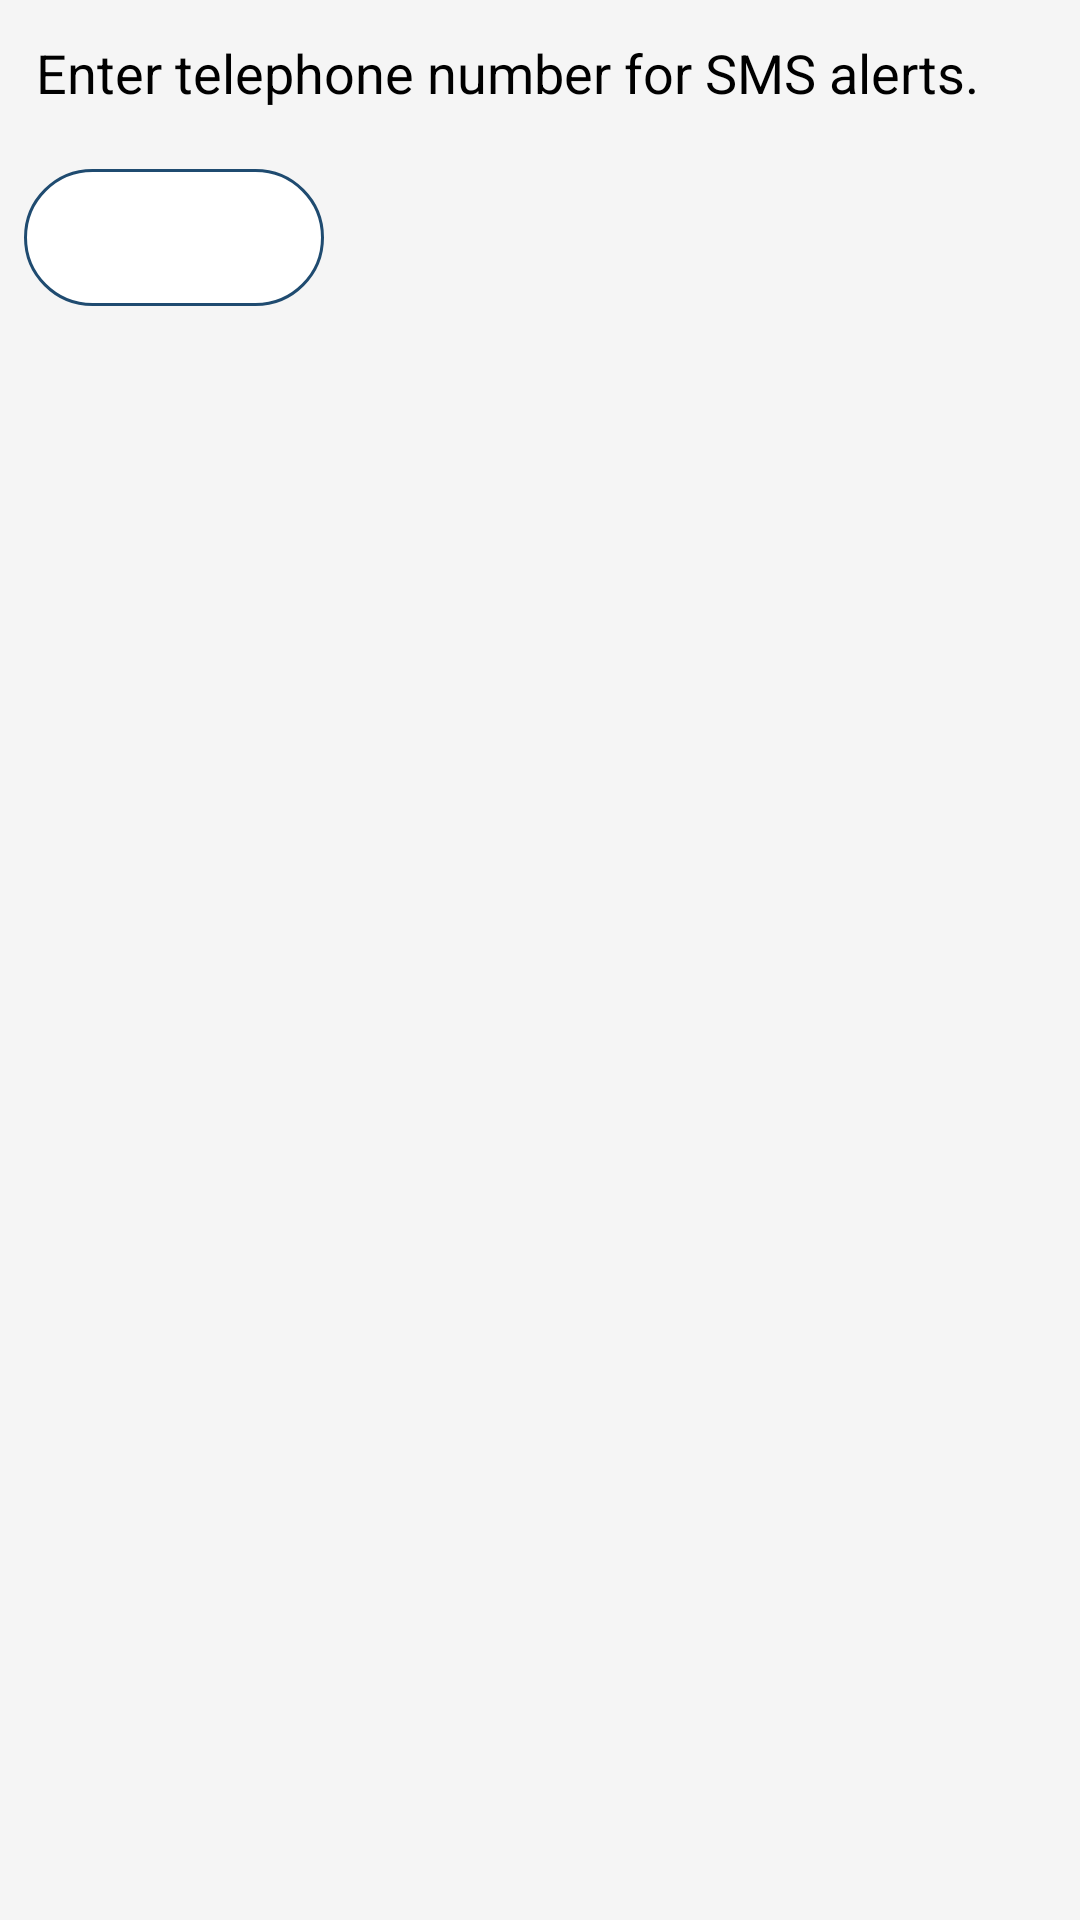

Here is an Android app screen rendered from its layout file. Give the layout XML and the strings, colors and styles it references.
<!-- AndroidManifest.xml: application theme Theme.InventoryApp -->
<!-- res/layout/phone_popup_layout.xml -->
<?xml version="1.0" encoding="utf-8"?>
<LinearLayout
    xmlns:android="http://schemas.android.com/apk/res/android"
    android:orientation="vertical"
    android:layout_height="wrap_content"
    android:layout_width="match_parent">
    <TextView
        style="@style/IndustrialLabel"
        android:layout_width="wrap_content"
        android:layout_height="wrap_content"
        android:text="@string/sms_number_label"
        />
    <EditText
        android:id="@+id/sms_number_edit_text"
        style="@style/IndustrialEditText"
        android:layout_width="wrap_content"
        android:layout_height="wrap_content"
        android:minWidth="100dp"
        android:inputType="phone"
        />

</LinearLayout>
<!-- resources referenced by this layout -->
<resources>
  <string name="sms_number_label">Enter telephone number for SMS alerts.</string>
  <style name="IndustrialEditText" parent="Widget.AppCompat.EditText">
          <item name="android:textSize">16sp</item>
          <item name="android:background">@drawable/edittext_background</item>
          <item name="android:padding">12dp</item>
          <item name="android:layout_margin">8dp</item>
      </style>
  <style name="IndustrialLabel" parent="TextAppearance.AppCompat">
          <item name="android:textSize">18sp</item> 
          <item name="android:textColor">@color/black</item>
          <item name="android:padding">12dp</item> 
      </style>
  <style name="Theme.InventoryApp" parent="Theme.AppCompat.Light.DarkActionBar">
          
          <item name="colorPrimary">@color/industrialBlue</item>
          <item name="colorPrimaryDark">@color/industrialBlueDark</item>
          <item name="colorAccent">@color/industrialOrange</item>
  
          
          <item name="android:textColorPrimary">@color/black</item>
          <item name="android:windowBackground">@color/lightBackground</item>
  
          
          <item name="android:statusBarColor">@color/industrialBlueDark</item>
          <item name="actionBarStyle">@style/MyActionBar</item>
      </style>
  <!-- drawable edittext_background (drawable) -->
  <shape xmlns:android="http://schemas.android.com/apk/res/android">
      <solid android:color="@android:color/white" />
      <stroke android:width="1dp" android:color="@color/industrialBlue" />
      <corners android:radius="30dp" />
  </shape>
  <color name="black">#000000</color>
  <color name="industrialBlue">#1F4B70</color>
  <color name="industrialBlueDark">#163252</color>
  <color name="industrialOrange">#D97D0D</color>
  <color name="lightBackground">#f5f5f5</color>
  <style name="MyActionBar" parent="Widget.AppCompat.ActionBar.Solid">
          <item name="background">@color/industrialBlue</item>
          <item name="titleTextStyle">@style/MyActionBarTitleText</item>
      </style>
  <style name="MyActionBarTitleText">
          <item name="android:textColor">@color/white</item>
      </style>
  <color name="white">#FFFFFF</color>
</resources>
